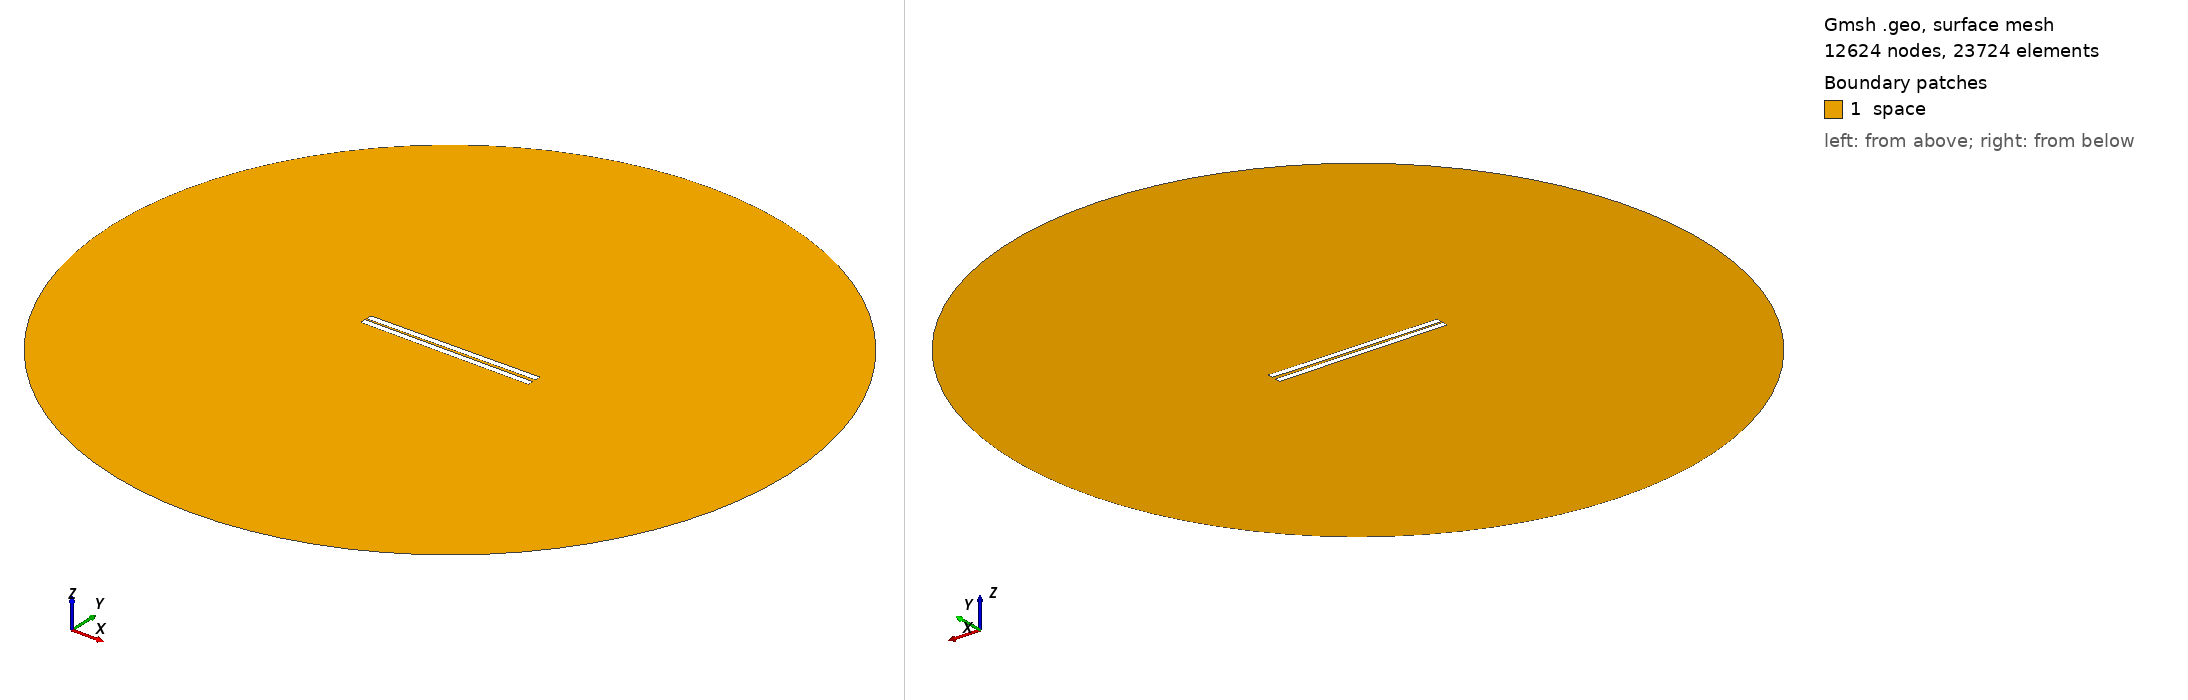

Gmsh geometry script, surface-meshed: 12624 nodes, 23724 surface elements. Boundary patches (legend numbers): 1 space. Left view from above one corner, right view from below the opposite corner. Legend entries are the model's physical surfaces. The drawing asked Gmsh for element sizes between 1% and 20% of the model's largest extent; the script's own settings can give other sizes.

=== 313.geo (drawn) ===
// Set the geometry kernel
SetFactory("OpenCASCADE");

//---------------------------------------
// Rectangles
//---------------------------------------

// Rectangle 1 (top)
Point(1) = {-49.733333333333334, 0.8055555555555556, 0, 1.0};
Point(2) = {49.733333333333334, 0.8055555555555556, 0, 1.0};
Point(3) = {49.733333333333334, 4.272222222222222, 0, 1.0};
Point(4) = {-49.733333333333334, 4.272222222222222, 0, 1.0};

Line(1) = {1, 2};
Line(2) = {2, 3};
Line(3) = {3, 4};
Line(4) = {4, 1};

Line Loop(1) = {1, 2, 3, 4};
Plane Surface(1) = {1};

Rotate { {0, 0, 1}, {0,  0.8055555555555556,  0}, 0.01 } {
  Surface{1};
}

// Rectangle 2 (bottom)
Point(5) = {-49.733333333333334, -0.8055555555555556, 0, 1.0};
Point(6) = {49.733333333333334, -0.8055555555555556, 0, 1.0};
Point(7) = {49.733333333333334, -4.272222222222222, 0, 1.0};
Point(8) = {-49.733333333333334, -4.272222222222222, 0, 1.0};

Line(5) = {5, 6};
Line(6) = {6, 7};
Line(7) = {7, 8};
Line(8) = {8, 5};

Line Loop(2) = {5, 6, 7, 8};
Plane Surface(2) = {2}; 


//---------------------------------------
// Circle
//---------------------------------------

// Define points
Point(9) = {0, 0, 0};        // Center
Point(10) = {200, 0, 0};     // Start point
Point(11) = {0, 200, 0};     // 90 degrees
Point(12) = {-200, 0, 0};    // 180 degrees
Point(13) = {0, -200, 0};    // 270 degrees

// Define circle arcs (each needs start, center, end)
Circle(9) = {10, 9, 11};
Circle(10) = {11, 9, 12};
Circle(11) = {12, 9, 13};
Circle(12) = {13, 9, 10};

// Define curve loop and surface if needed
Curve Loop(3) = {9, 10, 11, 12};
Surface(3) = {3};

// Subtract Rectangles from Circle
BooleanDifference{ Surface{3}; Delete; }{ Surface{1}; Surface{2}; Delete; }

//---------------------------------------
// Transfinite Lines and Surface
//---------------------------------------
r = 7;
Transfinite Line {1, 3} = 50*r Using Progression 1;
Transfinite Line {2, 4} = 2*r Using Progression 1;
Transfinite Line {5, 7} = 50*r Using Progression 1;
Transfinite Line {6, 8} = 2*r Using Progression 1;
Transfinite Line {9, 10, 11, 12} = 20 Using Progression 1;

//---------------------------------------
// Define Physical Groups
//---------------------------------------                

//--- Physical Curves
// Physical groups for boundaries
Physical Line("force_segment", 10) = {1};
Physical Line("upper_plate", 11) = {2, 3, 4};
Physical Line("lower_plate", 12) = {5, 6, 7, 8};
Physical Line("boundary", 20) = {9, 10, 11, 12};

//--- Physical Surfaces
Physical Surface("space", 30) = {3};

//---------------------------------------
// 6. Generate the Mesh
//---------------------------------------
Mesh 2;  // 2D mesh generation
